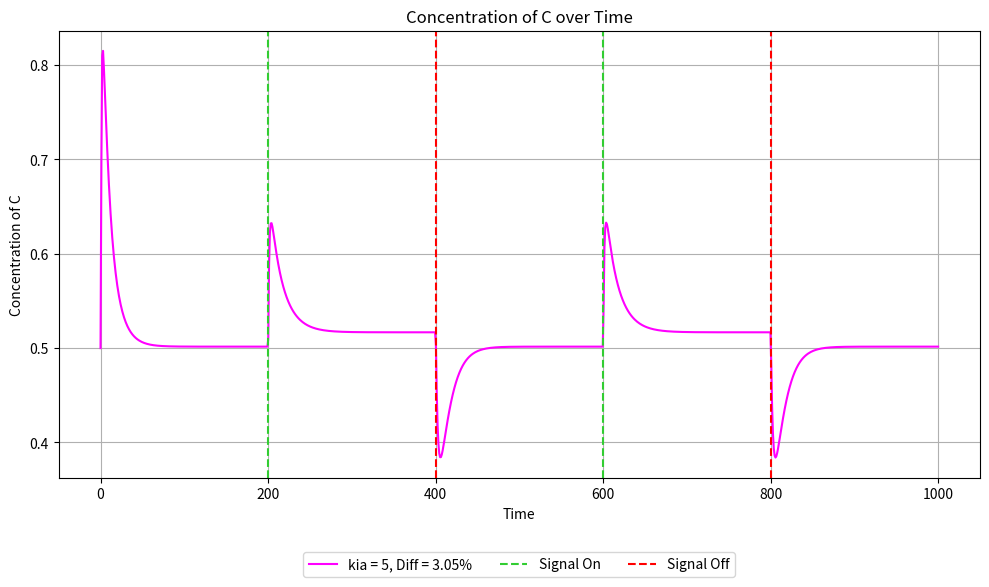

This chart was generated by the following Python code: (Note: this script raises an exception after producing the figure.)
import numpy as np
from scipy.integrate import odeint
import matplotlib.pyplot as plt
from itertools import product

def coupled_system(y, t, I, kia, Kia, Fa, kfaa, Kfaa, kcb, Kcb, Fb, kfbb, Kfbb, kac, Kac, kbc, Kbc):
    A, B, C = y
    if t < 0.2 * total_time:
        input_signal = 1
    elif t < 0.4 * total_time:
        input_signal = 2
    elif t < 0.6 * total_time:
        input_signal = 1
    elif t < 0.8 * total_time:
        input_signal = 2
    else:
        input_signal = 1
        
    dA_dt = input_signal * kia * ((1 - A) / ((1 - A) + Kia)) - Fa * kfaa * (A / (A + Kfaa))
    dB_dt = C * kcb * ((1 - B) / ((1 - B) + Kcb)) - Fb * kfbb * (B / (B + Kfbb))
    dC_dt = A * kac * ((1 - C) / ((1 - C) + Kac)) - B * kbc * (C / (C + Kbc))
    
    return [dA_dt, dB_dt, dC_dt]

def integrate_system(y0, time_steps, params):
    global total_time
    total_time = time_steps[-1]

    result = odeint(
        lambda y, t: coupled_system(y, t, 
                                     params['I'], params['kia'], params['Kia'], 
                                     params['Fa'], params['kfaa'], params['Kfaa'], 
                                     params['kcb'], params['Kcb'], 
                                     params['Fb'], params['kfbb'], params['Kfbb'], 
                                     params['kac'], params['Kac'], 
                                     params['kbc'], params['Kbc']),
        y0, time_steps
    )
    return result

def calculate_percent_difference(C_value_0_3, C_value_0_5):
    return (abs(C_value_0_3 - C_value_0_5) / ((C_value_0_3 + C_value_0_5) / 2)) * 100

def plot_all_results(time_steps, all_results, param_sets, param_name, param_index, percents):
    plt.figure(figsize=(10, 6))
    colors = ['fuchsia','darkorange','gold','cyan', 'deepskyblue', 'royalblue', 'blueviolet', 'mediumvioletred']
    for i, (result, params) in enumerate(zip(all_results, param_sets)):
        plt.plot(time_steps, result[:, 2], color=colors[i % len(colors)],
                 label=f'{param_name} = {params[param_name]}, Diff = {percents[i]:.2f}%')
    plt.axvline(x=0.2*total_time, color='limegreen', label='Signal On', linestyle='--')
    plt.axvline(x=0.4*total_time, color='red', label='Signal Off', linestyle='--')
    plt.axvline(x=0.6*total_time, color='limegreen', linestyle='--')
    plt.axvline(x=0.8*total_time, color='red', linestyle='--')
    plt.xlabel('Time')
    plt.ylabel('Concentration of C')
    plt.title('Concentration of C over Time')
    plt.grid()
    plt.legend(loc='upper center', bbox_to_anchor=(0.5, -0.15), ncol=3)
    
    plt.tight_layout()
    fname = f'results/NFBLB_explore_{param_name}_{param_index}_sweep.pdf'
    print(f'Saving plot: {fname}')
    plt.savefig(fname)
    plt.close()
    
def parameter_sweep(y0, time_steps, param_values, param_name, param_index):
    all_results = []
    param_sets = []
    percents = []
    # first_time_point = 0.3 * 1000
    # second_time_point = 0.5 * 1000
    
    for params in product(*param_values):
        param_dict = {
            'I': params[0],
            'kia': params[1],
            'Kia': params[2],
            'Fa': params[3],
            'kfaa': params[4],
            'Kfaa': params[5],
            'kcb': params[6],
            'Kcb': params[7],
            'Fb': params[8],
            'kfbb': params[9],
            'Kfbb': params[10],
            'kac': params[11],
            'Kac': params[12],
            'kbc': params[13],
            'Kbc': params[14],
        }
        result = integrate_system(y0, time_steps, param_dict)
        all_results.append(result)
        param_sets.append(param_dict)
        
        
        C_value_0_3 = result[int(0.3 * len(time_steps)), 2]
        C_value_0_5 = result[int(0.5 * len(time_steps)), 2]
        percent_difference = calculate_percent_difference(C_value_0_3, C_value_0_5)
        percents.append(percent_difference)

    plot_all_results(time_steps, all_results, param_sets, param_name, param_index, percents)
    

def main():
    y0 = [0.1, 0.1, 0.5]
    time_steps = np.linspace(0, 1000, 1000)

    param_sets = [{'I': 1, 'kia': 5, 'Kia': 20, 'Fa': 0.5, 'kfaa': 1, 'Kfaa': 1, 'kcb': 0.1, 'Kcb': 0.01, 'Fb': 0.5, 'kfbb': 0.1, 'Kfbb': 0.01, 'kac': 10, 'Kac': 1, 'kbc': 5, 'Kbc': 0.5}
        ]

    base_params = {
        'I': [1, 1],  # I values
        'kia': [5],  # kia values
        'Kia': [20],  # Kia values
        'Fa': [0.1, 0.5, 1, 2, 5, 10, 20],  # Fa values
        'kfaa': [0.1, 0.5, 1, 2, 5, 10, 20, 50],  # kfaa values
        'Kfaa': [1],  # Kfaa values
        'kcb': [0.1],  # kcb values
        'Kcb': [0.01],  # Kcb values
        'Fb': [0.5],  # Fb values
        'kfbb': [0.1],  # kfbb values
        'Kfbb': [0.01],  # Kfbb values
        'kac': [1, 2, 5, 10, 20, 50, 100],  # kac values
        'Kac': [1],  # Kac values
        'kbc': [5, 10, 20, 50, 100, 200],  # kbc values
        'Kbc': [0.01, 0.05, 0.1, 0.5, 1],  # Kbc values
    }

    params_list = ['kia', 'Kia', 'Fa', 'kfaa', 'Kfaa', 'kcb', 'Kcb', 'Fb', 'kfbb', 'Kfbb', 'kac', 'Kac', 'kbc', 'Kbc']

    for param_name in params_list:
        print(f"Processing parameter: {param_name}")
        param_values = []
        for key in base_params.keys():
            if key == param_name:
                param_values.append(base_params[key])
            else:
                param_values.append([param_sets[0][key]])
        index = params_list.index(param_name) + 1
        parameter_sweep(y0, time_steps, param_values, param_name, str(index))


if __name__ == "__main__":
    main()
